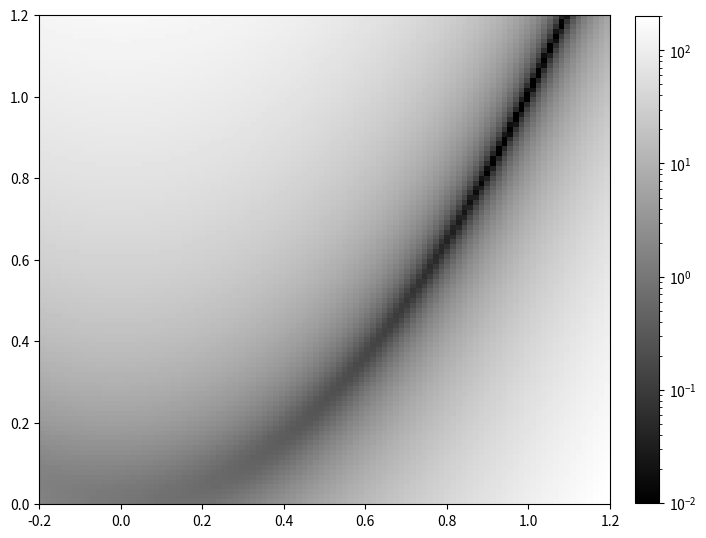

The script that saved this image:
import numpy
from matplotlib import pyplot as plt
import matplotlib.colors
from random import random

def f(r):
    '''Function to be minimised'''
    x, y = r
    return (1-x)**2 +100*((y-x**2)**2)
    
    
def grad(r):
    '''Calculate gradient of banana function at coordinates r = (x,y)'''
    x, y = r
    return [(2*(x-1))-(400*x*(y-x**2)),200*(y-x**2)]

# these tests are worth 2 marks 
r = numpy.array([1, 4])
assert numpy.isclose(f(r), 900)
assert numpy.isclose(grad(r), numpy.array([-1200,   600])).all()

def gradientDescent(df, r0, eta, nstep):
    xy = r0
    history = numpy.empty( (nstep+1, 2) )
    history[0]=r0
    for j in range (nstep):
        history[j+1,0]=history[j,0]-(eta*df(history[j])[0])
        history[j+1,1]=history[j,1]-(eta*df(history[j])[1])
    return history


# these tests are worth 3 marks 
gdtest = gradientDescent(grad, [0.3,0.4], 0.01, 2)
assert gdtest.shape == (3,2)
assert numpy.isclose(gdtest, numpy.array([
        [ 0.3       ,  0.4       ],
        [ 0.686     , -0.22      ],
        [-1.20271542,  1.161192  ]])).all()

# Generate banana function
N = 100 # Resolution of 2D image
x0 = -0.2
x1 = 1.2
y0 = 0
y1 = 1.2
xs = numpy.linspace(x0, x1, N)
ys = numpy.linspace(y0, y1, N)
dat = numpy.zeros((N, N))

for ix, x in enumerate(xs):
    for iy, y in enumerate(ys):
        r = [x,y]
        dat[iy, ix] = f(r)

plt.figure(figsize=(8,8))
im = plt.imshow(dat, extent=(x0, x1, y0, y1), origin='lower', cmap=matplotlib.cm.gray, 
                norm=matplotlib.colors.LogNorm(vmin=0.01, vmax=200))
plt.colorbar(im, orientation='vertical', fraction=0.03925, pad=0.04)

# Now generate the trajectories:
gammas = [0.004, 0.003, 0.002]  # Gammas to try out
r0 = numpy.array([0.2, 1])  # Initial seed point

x1, y1 =gradientDescent(grad, r0, gammas[0],2*10**4).T
x2, y2 =gradientDescent(grad, r0, gammas[1],2*10**4).T
x3, y3=gradientDescent(grad, r0, gammas[2],2*10**4).T
plt.plot()